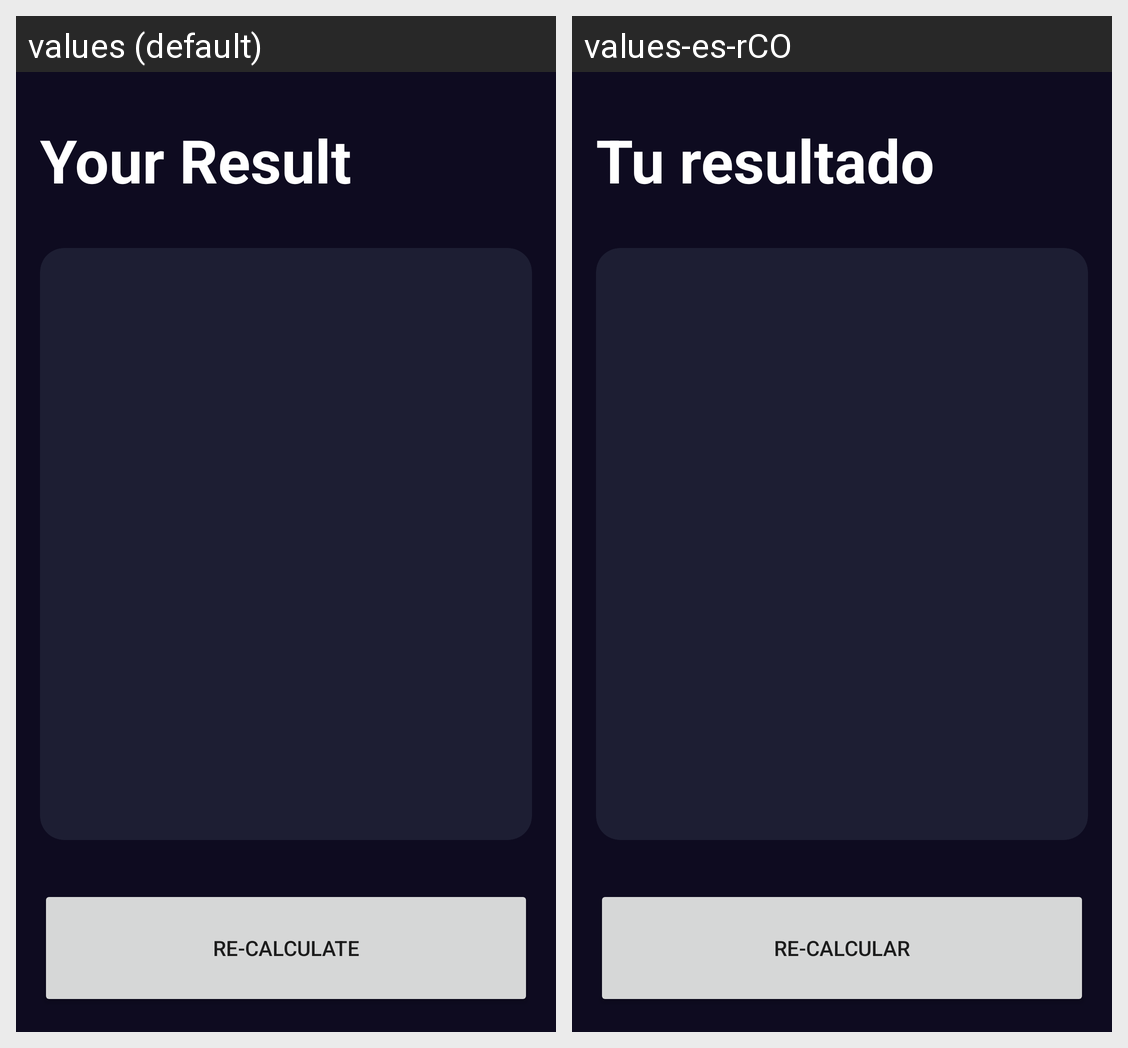

Translations of the strings shown on this Android screen, per locale in the grid:
Android screen res/layout/activity_result_imcactivity.xml rendered under 2 locales, left to right: values (default), values-es-rCO. Device: Nexus 5 (rendered at 1080×1920; each locale shown at half size, 540×960, under a caption strip naming it); theme Theme.AndroidMaster.
Strings drawn on this screen, with the default value and each locale's value (text and hints the layout hard-codes, and strings that could not be matched under every locale, appear in the picture but are not listed):

result
  values: Your Result
  values-es-rCO: Tu resultado

recalculate
  values: Re-calculate
  values-es-rCO: Re-Calcular
